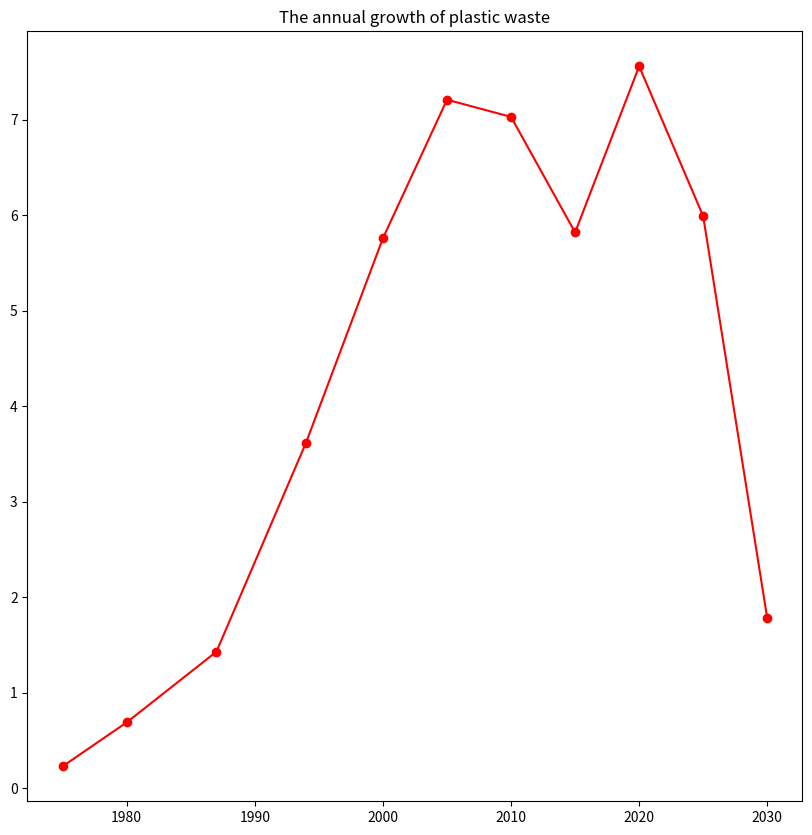

Here is the Python script that generated this plot: (Note: this script raises an exception after producing the figure.)
from mpl_toolkits.axes_grid1.inset_locator import inset_axes
from matplotlib.ticker import FuncFormatter
from mpl_toolkits.mplot3d import Axes3D
import matplotlib.colors as col
import matplotlib.pyplot as plt
import matplotlib.cm as cm
import matplotlib as mpl
import pandas as pd
import numpy as np
data = [0.23,0.69,1.43,3.62,5.76,7.21,7.03,5.82,7.56,5.99,1.78]
year = [1975,1980,1987,1994,2000,2005,2010,2015,2020,2025,2030]
years = ['1975','1980','1987','1994','2000','2005','2010','2015','2020','2025','2030']
fig,ax = plt.subplots(figsize=(10,10))
plt.plot(year,data,color = 'r',marker ='o')
plt.title('The annual growth of plastic waste')
a = 2000
b = 2020
ix = np.linspace(a,b,5)
iy = data[4:10]
ixy=zip(ix,iy)
verts=[(a,0)]+list(ixy)+[(b,0)]
poly = Polygon(verts,facecolor='0.9',edgecolor='0.5')
ax.add_patch(poly)
plt.ylim(0)
plt.text(2005,4,'$\int_a^b (Waste Total)dx$')
plt.hlines(5.76,1975,2000,linestyle='dashed',color='navy')
plt.hlines(7.56,1975,2020,linestyle='dashed',color='navy')
y_pos =[5.76,7.56]
labels =['5.76','7.56']
plt.yticks(y_pos,labels)
